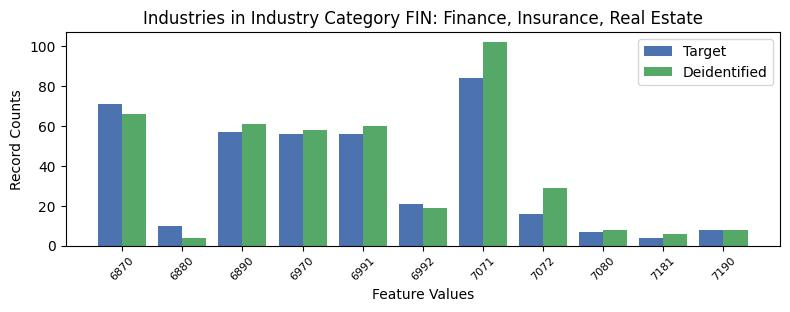

The file beside this chart, header and first rows:
, INDP, count_target, count_deidentified
0, 6870, 71, 66
5, 6880, 10, 4
6, 6890, 57, 61
2, 6970, 56, 58
4, 6991, 56, 60
7, 6992, 21, 19
3, 7071, 84, 102
9, 7072, 16, 29
1, 7080, 7, 8
8, 7181, 4, 6
10, 7190, 8, 8
